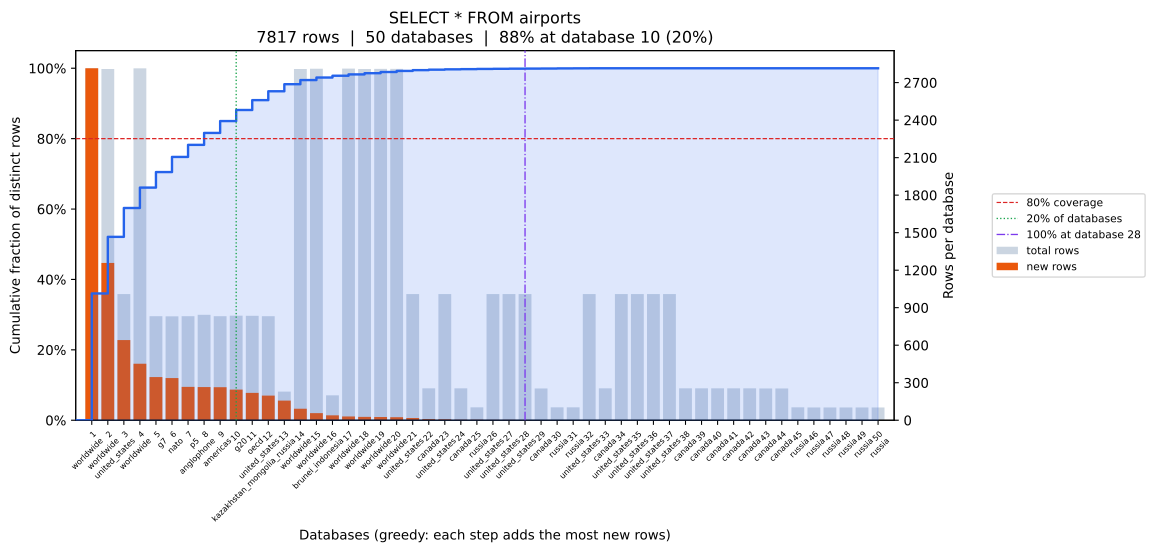

The table this chart was drawn from, first rows:
position, database, coverage_pct, total_rows, new_unique_rows
0, worldwide, 36.01, 2815, 2815
1, worldwide, 52.1, 2809, 1258
2, united_states, 60.3, 1009, 641
3, worldwide, 66.09, 2814, 452
4, g7, 70.5, 832, 345
5, nato, 74.81, 831, 337
6, p5, 78.23, 832, 267
7, anglophone, 81.62, 843, 265
8, americas, 84.99, 832, 264
9, g20, 88.13, 836, 245
10, oecd, 90.93, 835, 219
11, united_states, 93.45, 832, 197
12, kazakhstan_mongolia_russia, 95.46, 229, 157
13, worldwide, 96.64, 2809, 92
14, worldwide, 97.36, 2811, 57
15, brunei_indonesia, 97.86, 199, 39
16, worldwide, 98.25, 2812, 30
17, worldwide, 98.59, 2809, 27
18, worldwide, 98.93, 2810, 26
19, worldwide, 99.23, 2810, 24
20, united_states, 99.46, 1009, 18
21, canada, 99.59, 255, 10
22, united_states, 99.69, 1009, 8
23, canada, 99.74, 255, 4
24, russia, 99.8, 103, 4
25, united_states, 99.83, 1009, 3
26, united_states, 99.87, 1009, 3
27, united_states, 99.9, 1009, 2
28, canada, 99.92, 254, 2
29, russia, 99.95, 103, 2
30, russia, 99.97, 103, 2
31, united_states, 99.99, 1009, 1
32, canada, 100.0, 255, 1
33, united_states, 100.0, 1009, 0
34, united_states, 100.0, 1009, 0
35, united_states, 100.0, 1009, 0
36, united_states, 100.0, 1009, 0
37, canada, 100.0, 255, 0
38, canada, 100.0, 255, 0
39, canada, 100.0, 255, 0
40, canada, 100.0, 255, 0
41, canada, 100.0, 255, 0
42, canada, 100.0, 254, 0
43, canada, 100.0, 254, 0
44, russia, 100.0, 103, 0
45, russia, 100.0, 102, 0
46, russia, 100.0, 102, 0
47, russia, 100.0, 102, 0
48, russia, 100.0, 102, 0
49, russia, 100.0, 102, 0
